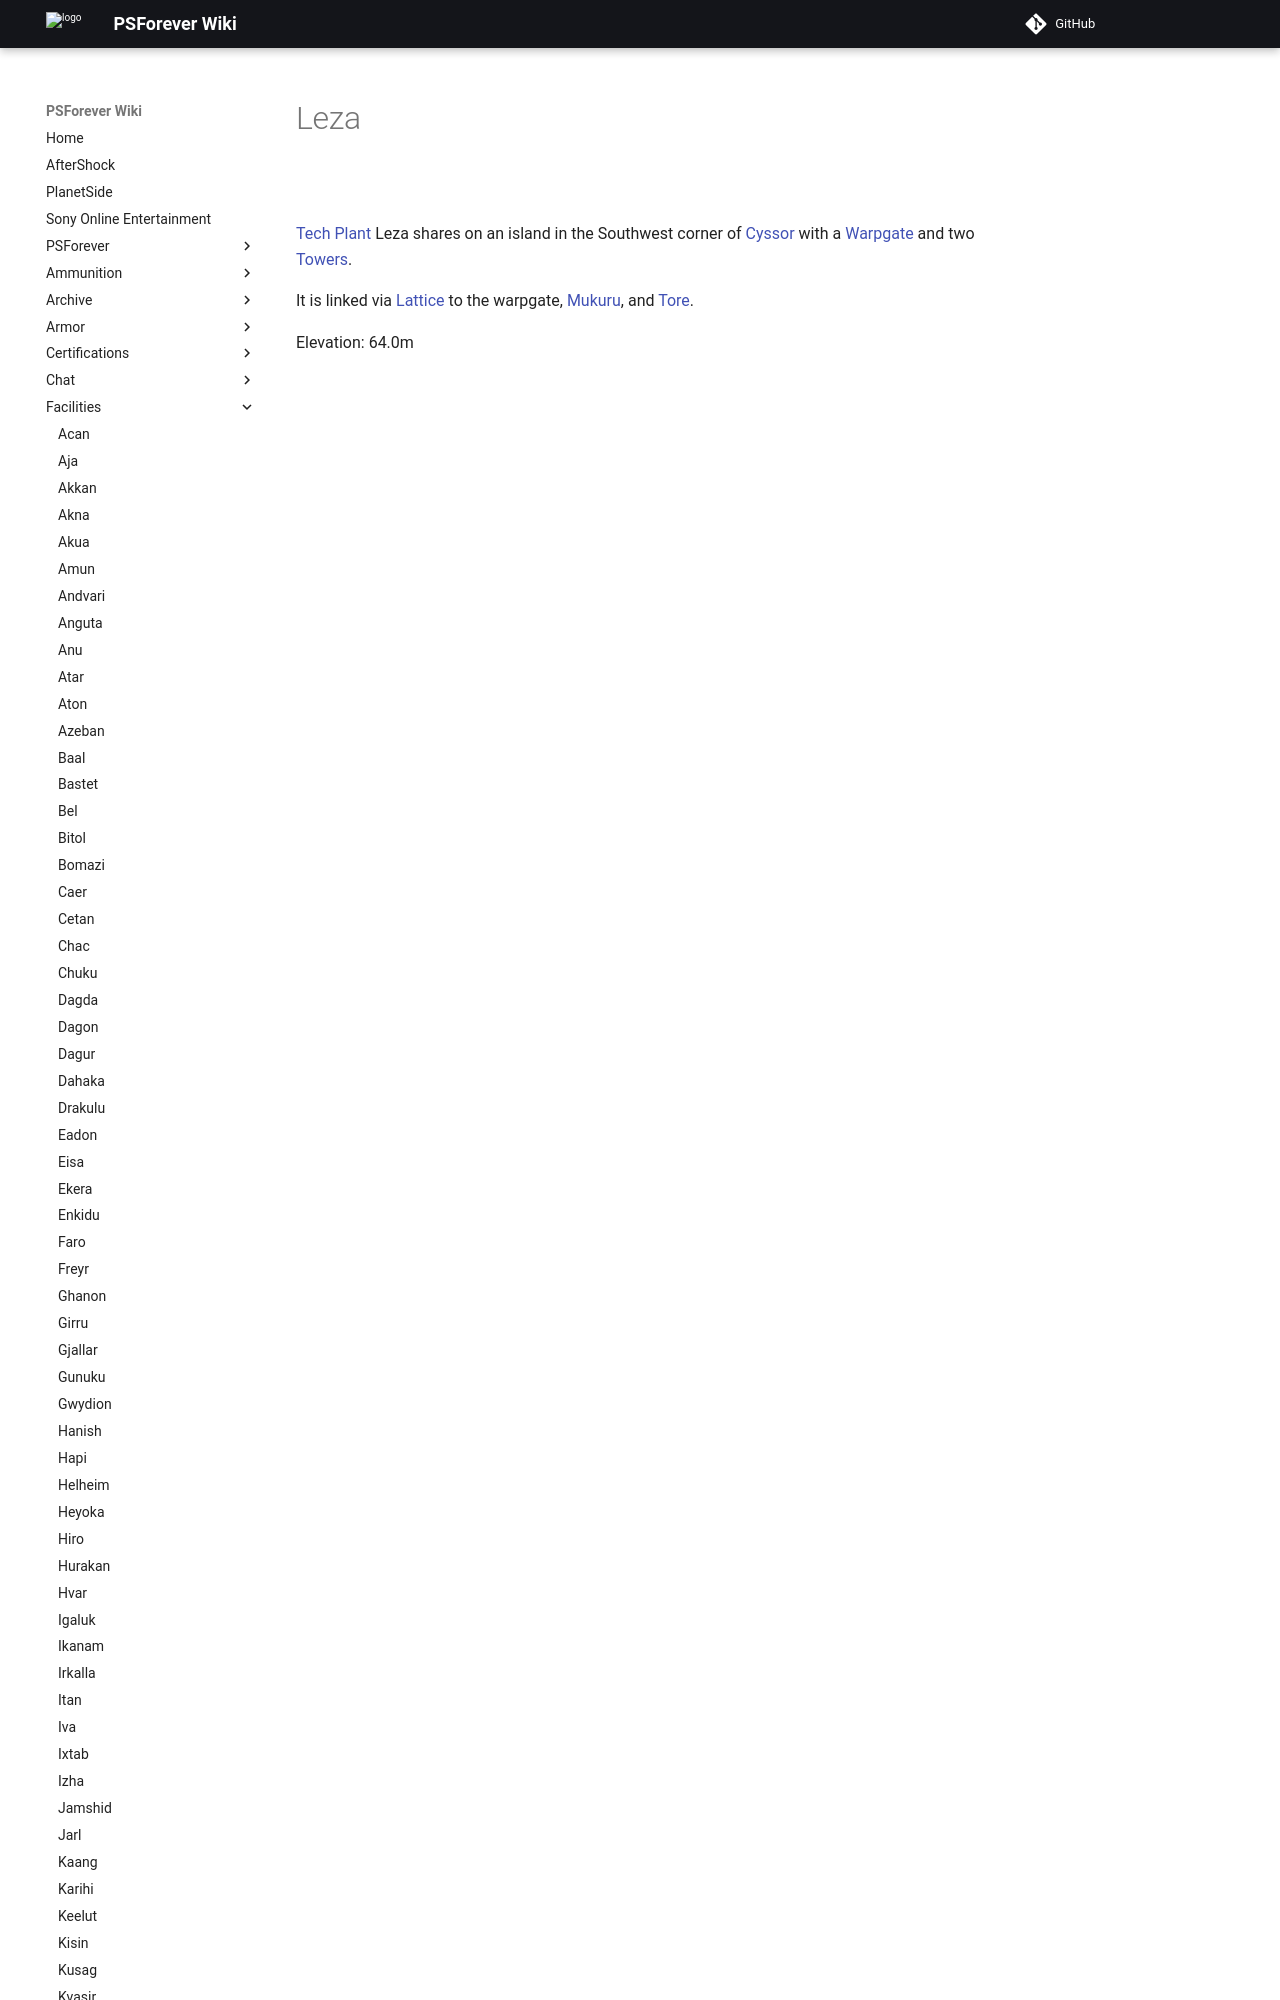

repository: psforever/wiki · page: facilities/Leza/index.html · generator: mkdocs

# Leza

![](../images/Leza_Mukuru_Map.jpg "Leza_Mukuru_Map.jpg")

[Tech Plant](../locations/Technology_Plant.md) Leza shares on an island in the
Southwest corner of [Cyssor](../locations/Cyssor.md) with a
[Warpgat
